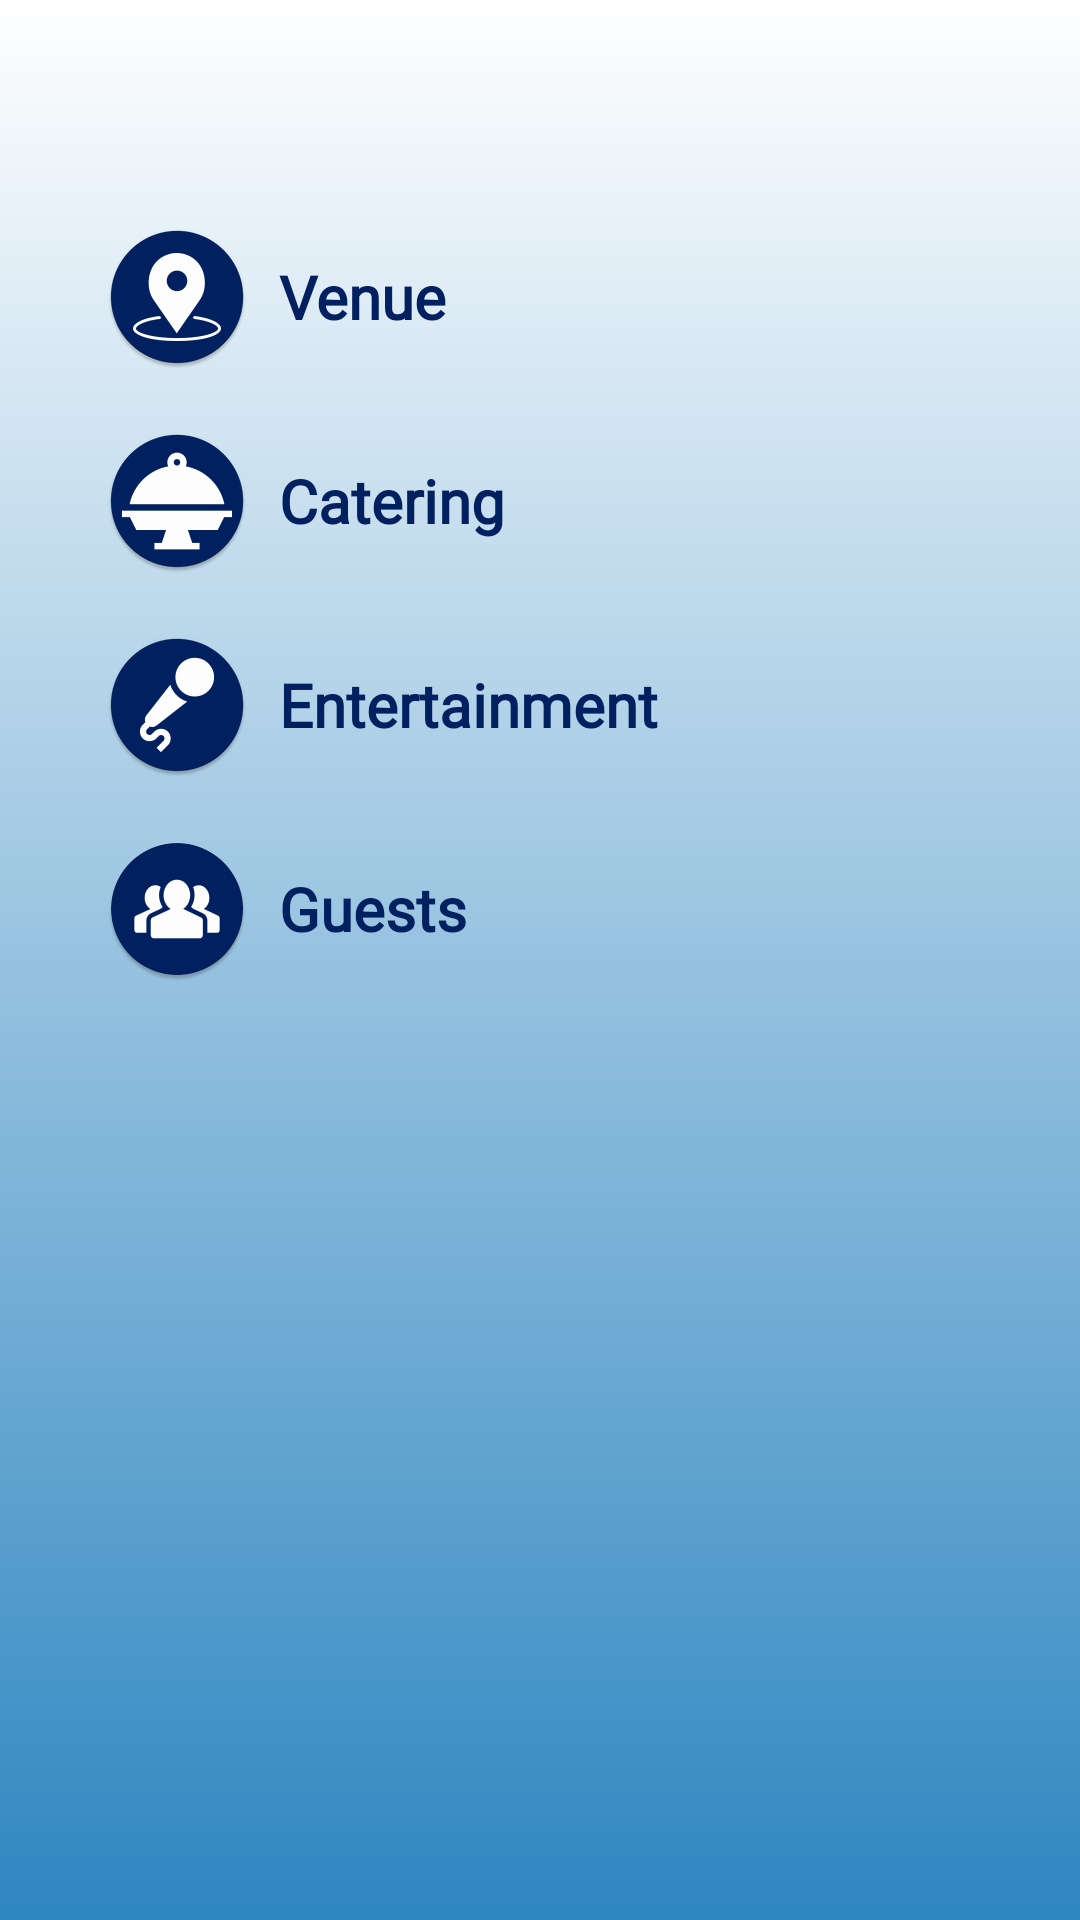

Produce the Android XML layout that renders to this screen, including the resource entries it uses.
<!-- AndroidManifest.xml: application theme AppTheme.NoActionBar -->
<!-- res/layout/fragment_view_contacts.xml -->
<?xml version="1.0" encoding="utf-8"?>
<android.support.constraint.ConstraintLayout xmlns:android="http://schemas.android.com/apk/res/android"
    xmlns:tools="http://schemas.android.com/tools"
    android:layout_width="match_parent"
    android:background="@drawable/gradient"
    android:layout_height="match_parent"
    tools:context=".activityHomeMain">

    <LinearLayout
        android:layout_width="match_parent"
        android:orientation="vertical"
        android:padding="20dp"
        android:layout_height="match_parent"
        android:layout_marginTop="50dp">

        <TextView
            android:layout_width="match_parent"
            android:id="@+id/venue_list"
            android:drawablePadding="10dp"
            android:padding="5dp"
            android:drawableLeft="@mipmap/ic_venue"
            android:text="Venue"
            android:textColor="#012060"
            android:layout_height="wrap_content"
            android:layout_marginTop="0dp"
            android:layout_marginBottom="0dp"
            android:layout_marginLeft="10dp"
            android:layout_marginRight="10dp"
            android:fontFamily="@font/arial"
            android:textSize="20sp"
            android:gravity="center_vertical"
            android:textStyle="normal|bold" />

        <TextView
            android:layout_width="match_parent"
            android:id="@+id/catering_list"
            android:drawablePadding="10dp"
            android:padding="5dp"
            android:drawableLeft="@mipmap/ic_catering"
            android:text="Catering"
            android:textColor="#012060"
            android:layout_height="wrap_content"
            android:layout_marginTop="10dp"
            android:layout_marginBottom="0dp"
            android:layout_marginLeft="10dp"
            android:layout_marginRight="10dp"
            android:fontFamily="@font/arial"
            android:textSize="20sp"
            android:gravity="center_vertical"
            android:textStyle="normal|bold" />

        <TextView
            android:layout_width="match_parent"
            android:id="@+id/entertainment_list"
            android:drawablePadding="10dp"
            android:padding="5dp"
            android:drawableLeft="@mipmap/ic_entertainment"
            android:text="Entertainment"
            android:textColor="#012060"
            android:layout_height="wrap_content"
            android:layout_marginTop="10dp"
            android:layout_marginBottom="0dp"
            android:layout_marginLeft="10dp"
            android:layout_marginRight="10dp"
            android:fontFamily="@font/arial"
            android:textSize="20sp"
            android:gravity="center_vertical"
            android:textStyle="normal|bold" />

        <TextView
            android:layout_width="match_parent"
            android:id="@+id/guest_list"
            android:drawablePadding="10dp"
            android:padding="5dp"
            android:drawableLeft="@mipmap/ic_contacts_list"
            android:text="Guests"
            android:textColor="#012060"
            android:layout_height="wrap_content"
            android:layout_marginTop="10dp"
            android:layout_marginBottom="0dp"
            android:layout_marginLeft="10dp"
            android:layout_marginRight="10dp"
            android:fontFamily="@font/arial"
            android:textSize="20sp"
            android:gravity="center_vertical"
            android:textStyle="normal|bold" />

        

    </LinearLayout>

</android.support.constraint.ConstraintLayout>
<!-- resources referenced by this layout -->
<resources>
  <!-- drawable gradient (drawable) -->
  <?xml version="1.0" encoding="utf-8"?>
  <shape xmlns:android="http://schemas.android.com/apk/res/android"
      android:shape="rectangle">
      <gradient
          android:startColor="#2E86C1"
          android:endColor="#FFFFFF"
          android:angle="90"/>
  </shape>
  <!-- mipmap ic_catering: png bitmap (mipmap-hdpi, 2795 bytes) -->
  <!-- mipmap ic_contacts_list: png bitmap (mipmap-hdpi, 3199 bytes) -->
  <!-- mipmap ic_entertainment: png bitmap (mipmap-hdpi, 3112 bytes) -->
  <!-- mipmap ic_venue: png bitmap (mipmap-hdpi, 3365 bytes) -->
  <style name="AppTheme.NoActionBar">
          <item name="windowActionBar">false</item>
          <item name="windowNoTitle">true</item>
      </style>
</resources>
